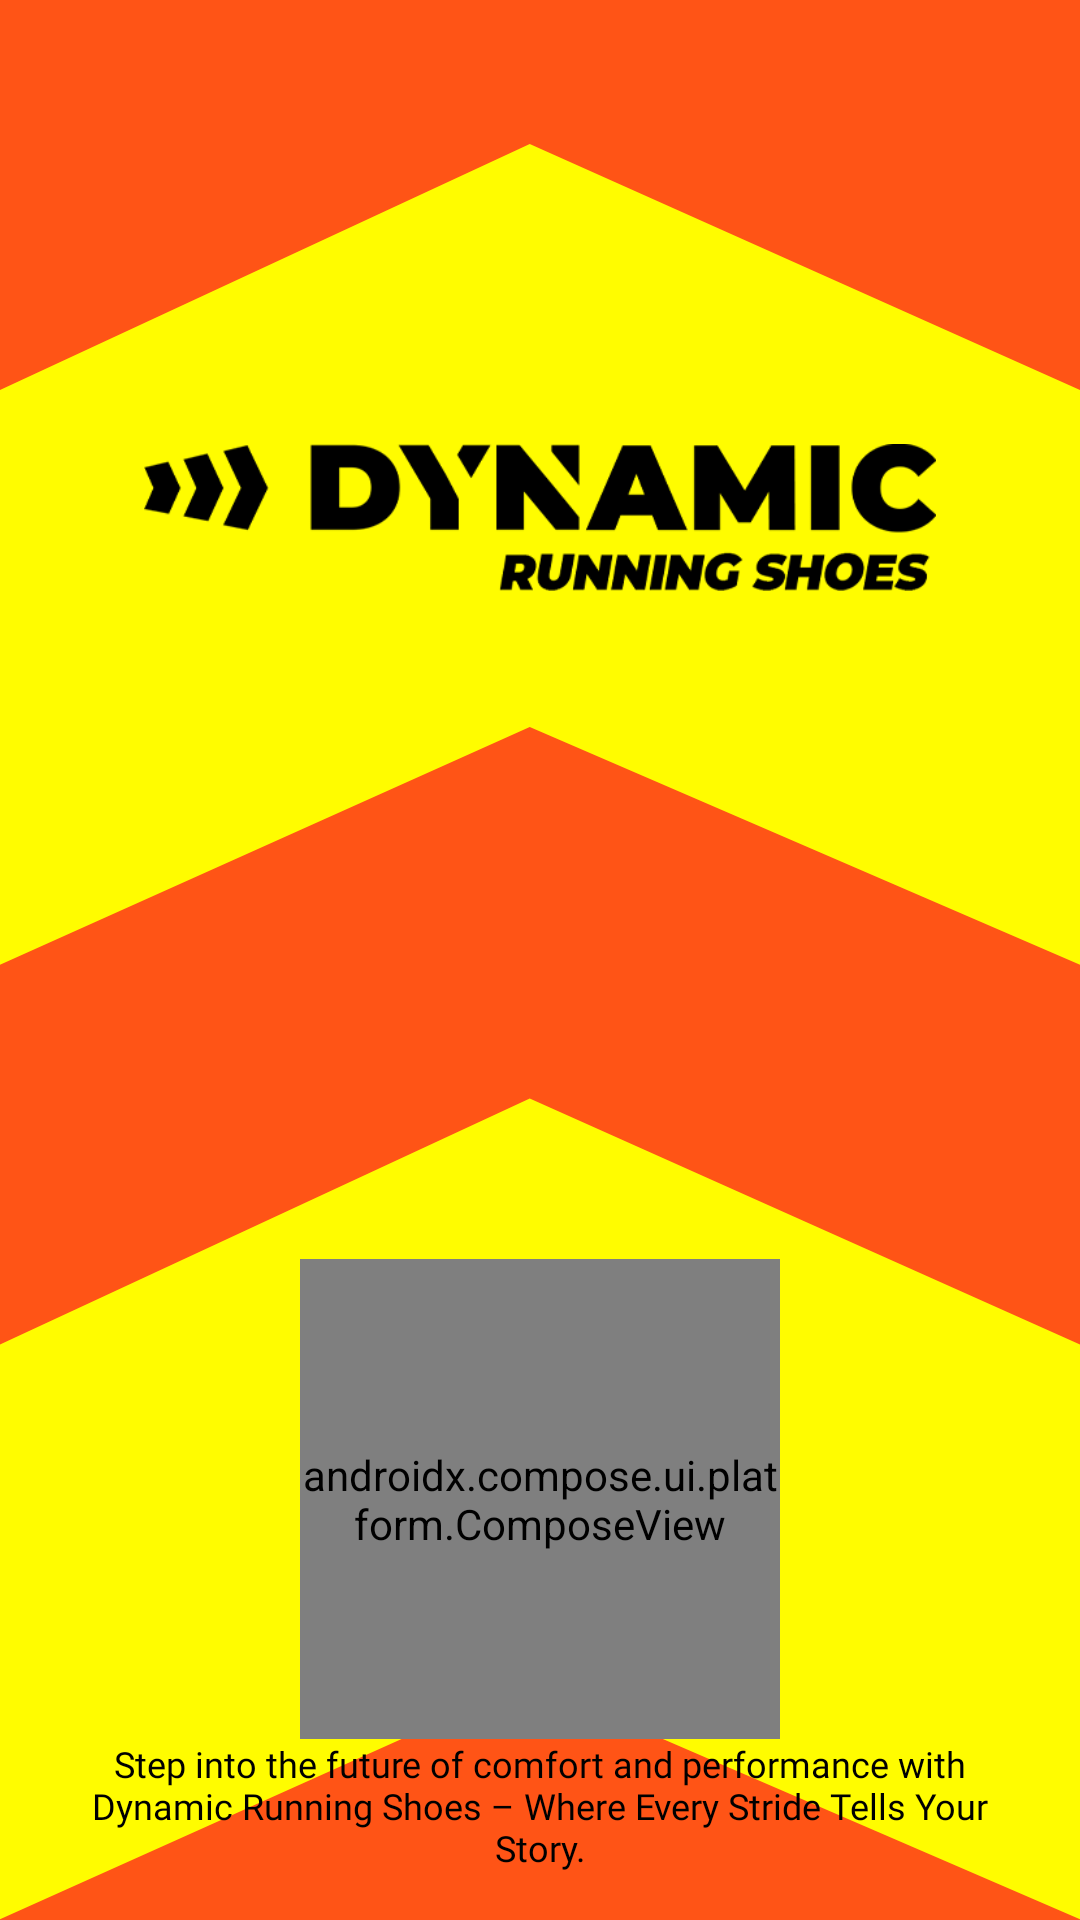

Write the Android layout XML for this screen, with the resource values it uses.
<!-- AndroidManifest.xml: application theme Theme.ShoesApp -->
<!-- res/layout/fragment_intro_screen.xml -->
<?xml version="1.0" encoding="utf-8"?>
<androidx.constraintlayout.widget.ConstraintLayout xmlns:android="http://schemas.android.com/apk/res/android"
    xmlns:app="http://schemas.android.com/apk/res-auto"
    xmlns:tools="http://schemas.android.com/tools"
    android:layout_width="match_parent"
    android:layout_height="match_parent"
    android:background="@color/main_orange"
    tools:context=".ui.view.fragments.IntroScreenFragment">

    <androidx.appcompat.widget.AppCompatImageView
        android:id="@+id/bgArrows"
        android:layout_width="match_parent"
        android:layout_height="match_parent"
        android:layout_marginTop="48dp"
        android:scaleType="fitXY"
        app:layout_constraintEnd_toEndOf="parent"
        app:layout_constraintStart_toStartOf="parent"
        app:layout_constraintTop_toTopOf="parent"
        app:srcCompat="@drawable/bg_arrows_yellow" />

    <androidx.appcompat.widget.AppCompatImageView
        android:id="@+id/ivLogo"
        android:layout_width="match_parent"
        android:layout_height="wrap_content"
        android:layout_marginHorizontal="48dp"
        app:layout_constraintBottom_toBottomOf="@+id/bgArrows"
        app:layout_constraintEnd_toEndOf="parent"
        app:layout_constraintStart_toStartOf="parent"
        app:layout_constraintTop_toTopOf="parent"
        app:layout_constraintVertical_bias="0.22"
        app:srcCompat="@drawable/ic_logo" />

    <androidx.compose.ui.platform.ComposeView
        android:id="@+id/goButton"
        android:layout_width="160dp"
        android:layout_height="160dp"
        app:layout_constraintBottom_toBottomOf="parent"
        app:layout_constraintBottom_toTopOf="@+id/tvDetails"
        app:layout_constraintEnd_toEndOf="parent"
        app:layout_constraintStart_toStartOf="parent" />

    <TextView
        android:id="@+id/tvDetails"
        android:layout_width="match_parent"
        android:layout_height="wrap_content"
        android:layout_margin="16dp"
        android:fontFamily="@font/poppins_semibold"
        android:text="@string/intro_screen_details_str"
        android:textAlignment="center"
        android:textColor="@color/black"
        android:textSize="12sp"
        app:layout_constraintBottom_toBottomOf="parent"
        app:layout_constraintEnd_toEndOf="parent"
        app:layout_constraintStart_toStartOf="parent" />

</androidx.constraintlayout.widget.ConstraintLayout>
<!-- resources referenced by this layout -->
<resources>
  <color name="black">#FF000000</color>
  <color name="main_orange">#FF5416</color>
  <!-- drawable bg_arrows_yellow (drawable) -->
  <vector xmlns:android="http://schemas.android.com/apk/res/android"
      android:width="737dp"
      android:height="1336dp"
      android:viewportWidth="737"
      android:viewportHeight="1336">
    <path
        android:pathData="M361.5,438.5L0,617.5V185L361.5,0L737,185V617.5L361.5,438.5Z"
        android:fillColor="#FFFC00"/>
    <path
        android:pathData="M361.5,1156.5L0,1335.5V903L361.5,718L737,903V1335.5L361.5,1156.5Z"
        android:fillColor="#FFFC00"/>
  </vector>
  <!-- drawable ic_logo: png bitmap (drawable, 12977 bytes) -->
  <string name="intro_screen_details_str">Step into the future of comfort and performance with Dynamic Running Shoes – Where Every Stride Tells Your Story.</string>
  <style name="Theme.ShoesApp" parent="Base.Theme.ShoesApp" />
  <style name="Base.Theme.ShoesApp" parent="Theme.MaterialComponents.DayNight.NoActionBar">
          
          <item name="colorPrimary">@color/main_orange</item>
          <item name="colorPrimaryVariant">@color/main_orange</item>
          <item name="colorOnPrimary">@color/white</item>
          <item name="android:windowLightStatusBar">true</item>
          <item name="android:windowLightNavigationBar">true</item>
          <item name="android:itemTextAppearance">@style/BottomNavSelectedTextStyle</item> 
      </style>-++++
  <color name="white">#FFFFFFFF</color>
  <style name="BottomNavSelectedTextStyle" parent="@android:style/TextAppearance.Widget.IconMenu.Item">
          <item name="android:fontFamily">@font/poppins_semibold</item>
          <item name="android:textSize">@dimen/sixteen_sp</item>
      </style>
  <dimen name="sixteen_sp">16sp</dimen>
</resources>
